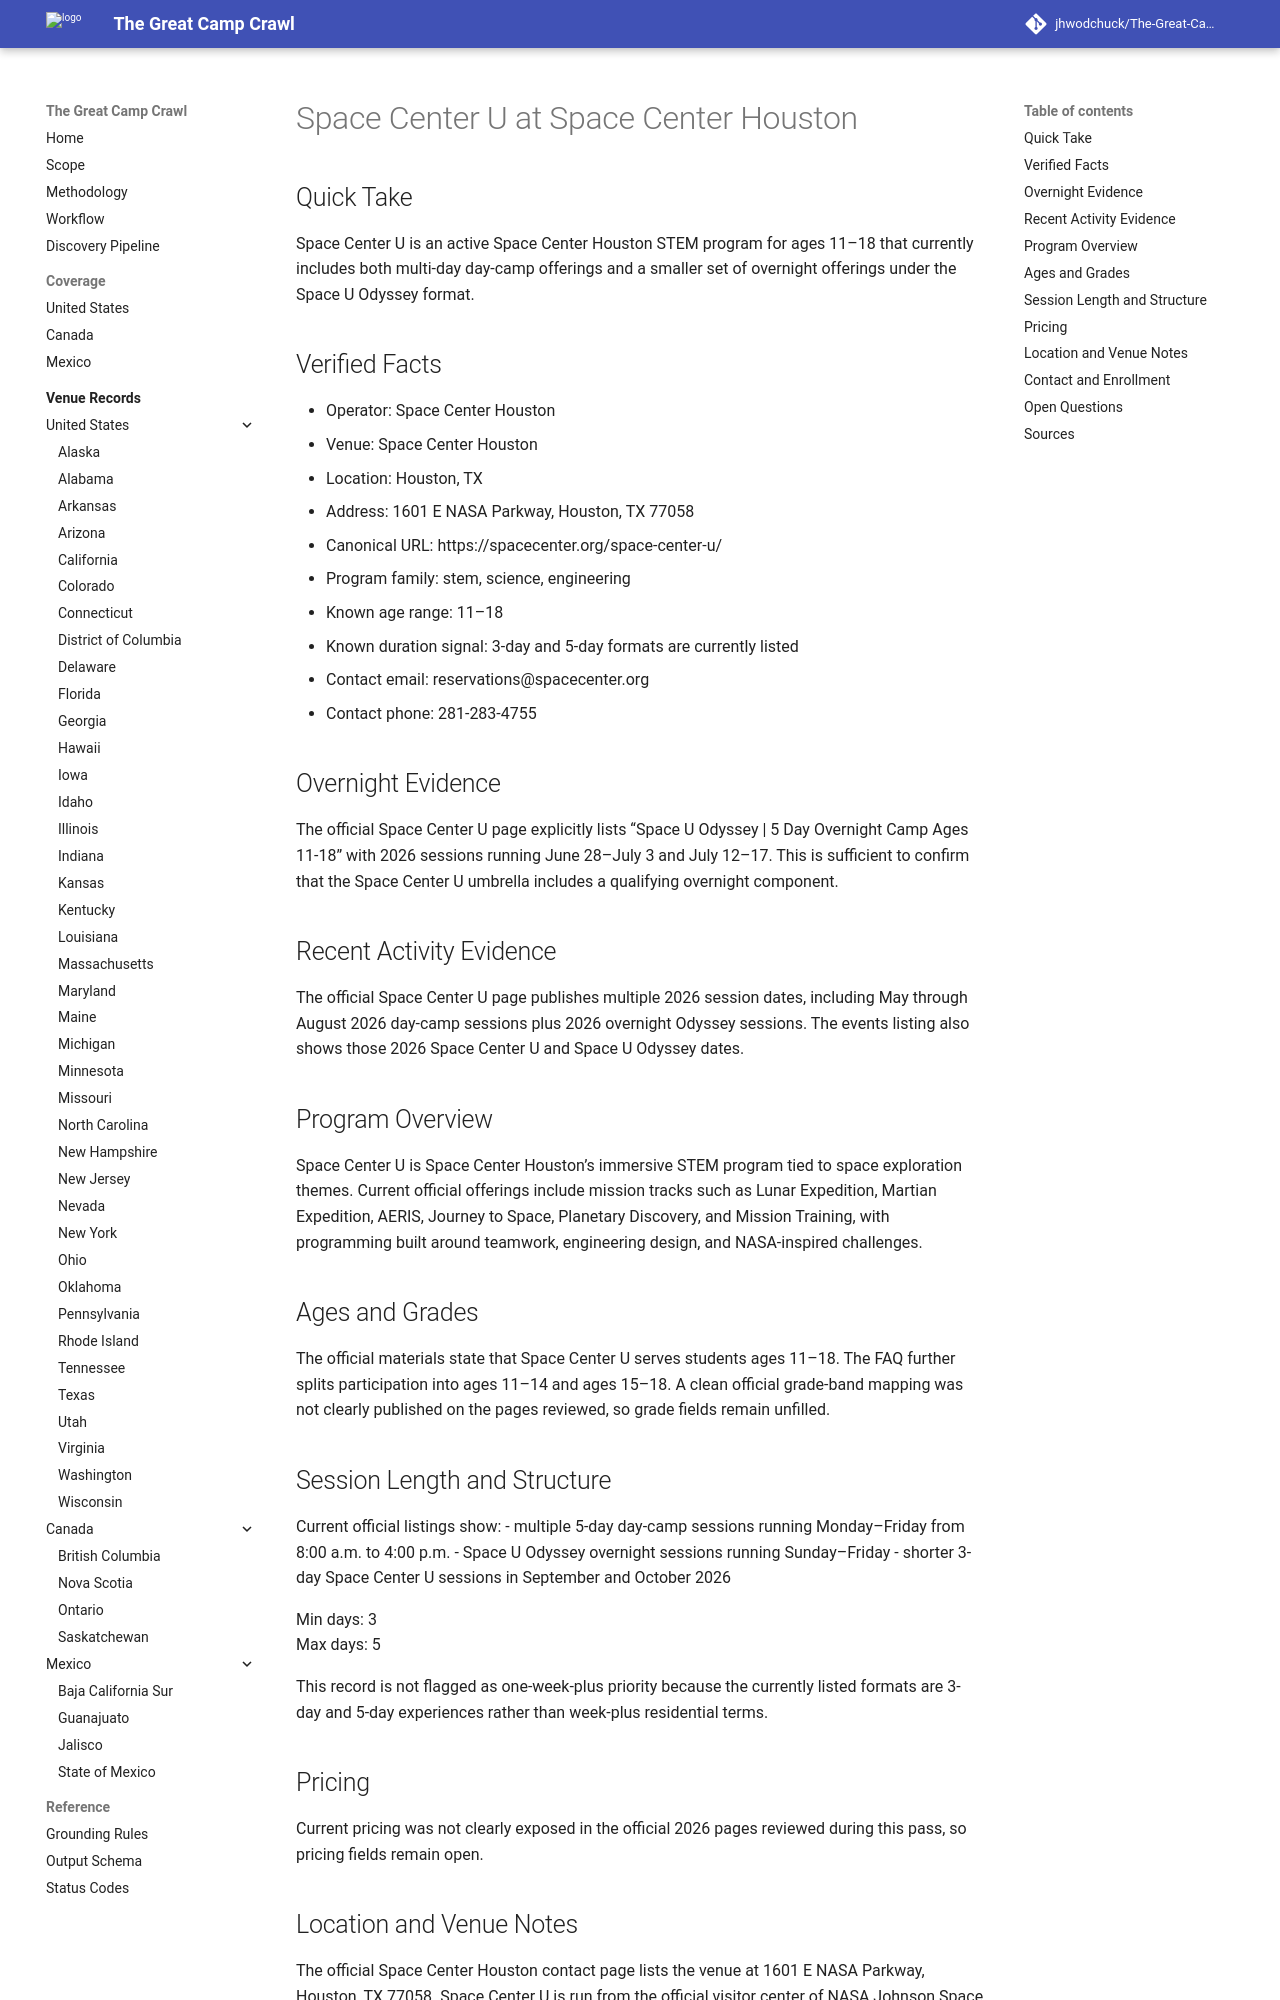

repository: jhwodchuck/The-Great-Camp-Crawl · page: camps/us/tx/space-center-u--us-tx-houston-space-center-houston--us-tx-houston-space-center-u-space-center-houston-day-camp/index.html · generator: mkdocs

---
record_id: us-tx-houston-space-center-u-space-center-houston-day-camp
camp_id: space-center-u
venue_id: us-tx-houston-space-center-houston
name: Space Center U
display_name: Space Center U at Space Center Houston
country: US
country_name: United States
region: TX
region_name: Texas
city: Houston
venue_name: Space Center Houston
program_family:
- stem
- science
- engineering
camp_types:
- day-camp
- overnight
priority_flags:
  college_precollege: false
  one_week_plus: false
languages_found:
- en
source_language_primary: en
activity_status: active_recent
activity_evidence_window_months: 24
duration:
  min_days: 3
  max_days: 5
pricing:
  currency: USD
  amount_min: null
  amount_max: null
  boarding_included: null
ages:
  min: 11
  max: 18
grades:
  min: null
  max: null
operator:
  name: Space Center Houston
  type: organization
website:
  canonical_url: https://spacecenter.org/space-center-u/
  admissions_url: https://spacecenter.org/space-center-u/
  session_dates_url: https://spacecenter.org/space-center-u/
  pricing_url: null
contact:
  email: reservations@spacecenter.org
  phone: 281-283-4755
location:
  address: 1601 E NASA Parkway
  postal_code: '77058'
  latitude: null
  longitude: null
verification:
  overnight_confirmed: true
  active_past_2_years_confirmed: true
  confidence: high
  last_verified: '2026-04-17'
evidence:
  overnight_source_url: https://spacecenter.org/space-center-u/
  recent_activity_source_url: https://spacecenter.org/space-center-u/
  duration_source_url: https://spacecenter.org/space-center-u/
  pricing_source_url: null
tags:
- us
- tx
- houston
- stem
- science
- engineering
- day-camp
- overnight
- nasa
- space
draft_status: draft
---

# Space Center U at Space Center Houston

## Quick Take
Space Center U is an active Space Center Houston STEM program for ages 11–18 that currently includes both multi-day day-camp offerings and a smaller set of overnight offerings under the Space U Odyssey format.

## Verified Facts
- Operator: Space Center Houston
- Venue: Space Center Houston
- Location: Houston, TX
- Address: 1601 E NASA Parkway, Houston, TX 77058
- Canonical URL: https://spacecenter.org/space-center-u/
- Program family: stem, science, engineering
- Known age range: 11–18
- Known duration signal: 3-day and 5-day formats are currently listed
- Contact email: reservations@spacecenter.org
- Contact phone: 281-283-4755

## Overnight Evidence
The official Space Center U page explicitly lists “Space U Odyssey | 5 Day Overnight Camp Ages 11-18” with 2026 sessions running June 28–July 3 and July 12–17. This is sufficient to confirm that the Space Center U umbrella includes a qualifying overnight component.

## Recent Activity Evidence
The official Space Center U page publishes multiple 2026 session dates, including May through August 2026 day-camp sessions plus 2026 overnight Odyssey sessions. The events listing also shows those 2026 Space Center U and Space U Odyssey dates.

## Program Overview
Space Center U is Space Center Houston’s immersive STEM program tied to space exploration themes. Current official offerings include mission tracks such as Lunar Expedition, Martian Expedition, AERIS, Journey to Space, Planetary Discovery, and Mission Training, with programming built around teamwork, engineering design, and NASA-inspired challenges.

## Ages and Grades
The official materials state that Space Center U serves students ages 11–18. The FAQ further splits participation into ages 11–14 and ages 15–18. A clean official grade-band mapping was not clearly published on the pages reviewed, so grade fields remain unfilled.
